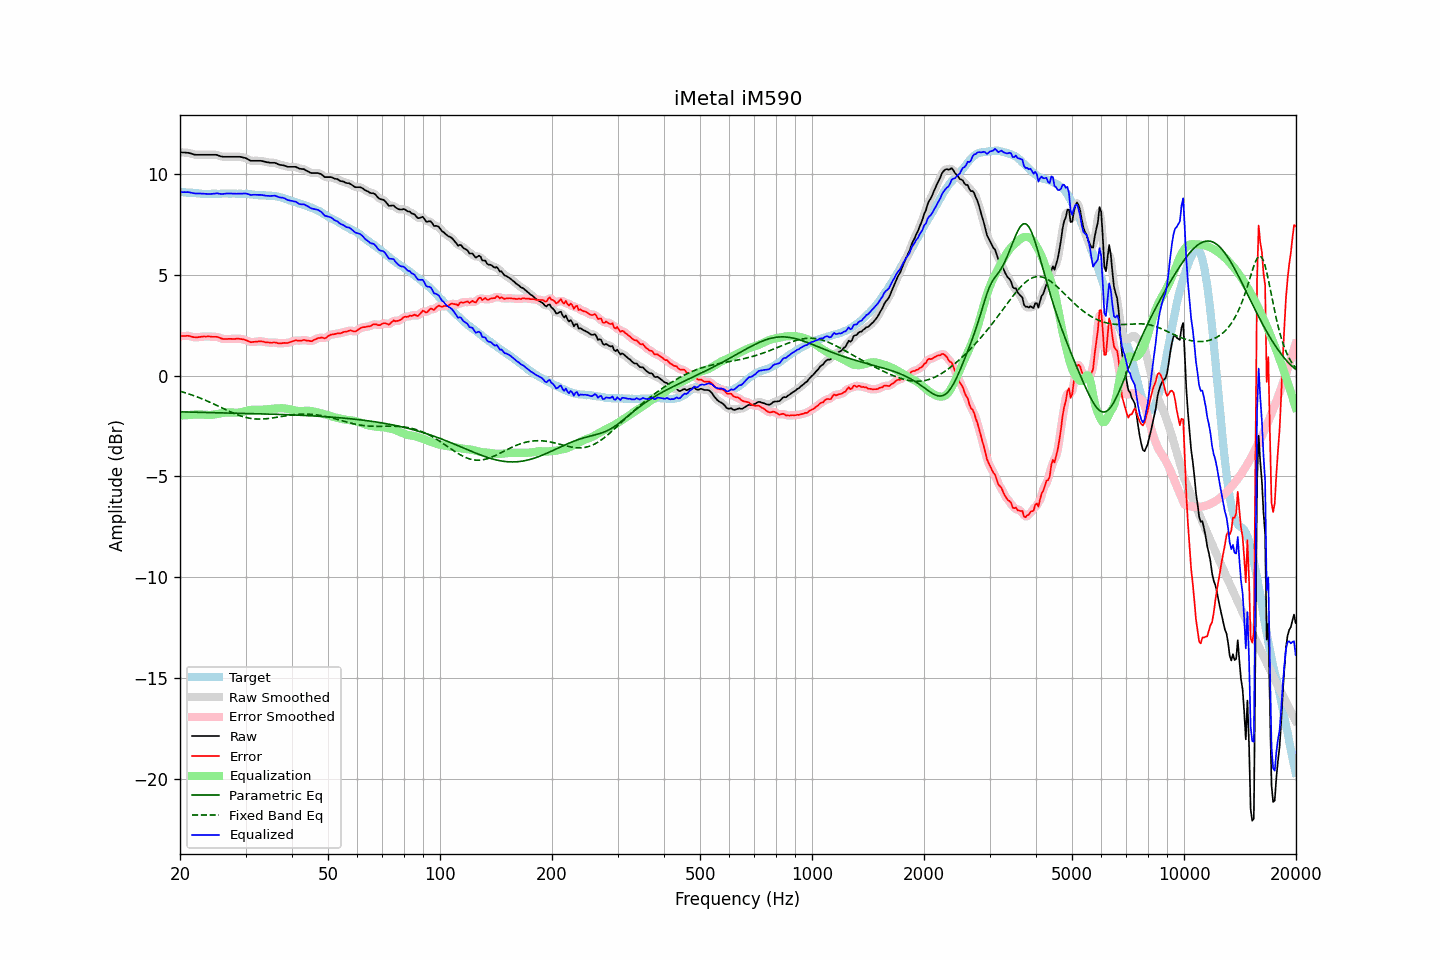

The table this chart was drawn from, first rows:
frequency, raw, error, smoothed, error_smoothed, equalization, parametric_eq, fixed_band_eq, equalized_raw, equalized_smoothed, target
20.00, 11.09, 1.96, 11.09, 1.96, -1.98, -1.79, -0.77, 9.11, 9.11, 9.13
20.20, 11.09, 1.97, 11.09, 1.97, -1.98, -1.80, -0.79, 9.11, 9.11, 9.12
20.40, 11.08, 1.97, 11.08, 1.97, -1.97, -1.80, -0.82, 9.11, 9.12, 9.11
20.61, 11.08, 1.97, 11.08, 1.98, -1.96, -1.80, -0.84, 9.12, 9.12, 9.11
20.81, 11.07, 1.98, 11.07, 1.98, -1.96, -1.80, -0.87, 9.11, 9.12, 9.09
21.02, 11.07, 1.98, 11.07, 1.98, -1.95, -1.80, -0.89, 9.12, 9.11, 9.09
21.23, 11.05, 1.97, 11.05, 1.97, -1.95, -1.80, -0.92, 9.10, 9.10, 9.08
21.44, 11.03, 1.94, 11.03, 1.94, -1.94, -1.81, -0.95, 9.09, 9.08, 9.09
21.66, 11.00, 1.92, 11.00, 1.92, -1.93, -1.81, -0.97, 9.07, 9.07, 9.08
21.87, 10.98, 1.91, 10.98, 1.91, -1.93, -1.81, -1.00, 9.05, 9.06, 9.07
22.09, 10.97, 1.91, 10.97, 1.91, -1.92, -1.81, -1.03, 9.05, 9.05, 9.06
22.31, 10.97, 1.91, 10.97, 1.91, -1.92, -1.81, -1.06, 9.05, 9.05, 9.06
22.54, 10.97, 1.92, 10.97, 1.92, -1.92, -1.82, -1.09, 9.05, 9.05, 9.05
22.76, 10.97, 1.93, 10.97, 1.93, -1.93, -1.82, -1.12, 9.04, 9.04, 9.04
22.99, 10.97, 1.94, 10.97, 1.94, -1.93, -1.82, -1.16, 9.04, 9.04, 9.03
23.22, 10.97, 1.95, 10.97, 1.95, -1.94, -1.82, -1.19, 9.03, 9.03, 9.02
23.45, 10.97, 1.94, 10.97, 1.95, -1.94, -1.82, -1.22, 9.03, 9.03, 9.03
23.69, 10.97, 1.95, 10.97, 1.95, -1.95, -1.83, -1.26, 9.02, 9.02, 9.02
23.92, 10.97, 1.95, 10.97, 1.95, -1.95, -1.83, -1.29, 9.02, 9.02, 9.02
24.16, 10.97, 1.94, 10.97, 1.94, -1.95, -1.83, -1.33, 9.02, 9.02, 9.03
24.40, 10.97, 1.93, 10.97, 1.93, -1.94, -1.83, -1.37, 9.03, 9.03, 9.04
24.65, 10.97, 1.93, 10.97, 1.93, -1.93, -1.83, -1.40, 9.04, 9.04, 9.04
24.89, 10.97, 1.93, 10.97, 1.93, -1.92, -1.83, -1.44, 9.05, 9.05, 9.04
25.14, 10.96, 1.93, 10.95, 1.92, -1.90, -1.84, -1.48, 9.06, 9.05, 9.03
25.39, 10.93, 1.90, 10.93, 1.90, -1.89, -1.84, -1.52, 9.04, 9.04, 9.03
25.65, 10.90, 1.87, 10.90, 1.87, -1.87, -1.84, -1.56, 9.03, 9.03, 9.03
25.91, 10.88, 1.84, 10.88, 1.84, -1.86, -1.84, -1.59, 9.02, 9.02, 9.04
26.16, 10.87, 1.82, 10.87, 1.83, -1.84, -1.84, -1.63, 9.03, 9.03, 9.05
26.43, 10.87, 1.82, 10.87, 1.82, -1.83, -1.85, -1.67, 9.04, 9.04, 9.05
26.69, 10.87, 1.82, 10.87, 1.82, -1.82, -1.85, -1.71, 9.05, 9.05, 9.05
26.96, 10.87, 1.83, 10.87, 1.83, -1.82, -1.85, -1.74, 9.05, 9.05, 9.04
27.23, 10.87, 1.83, 10.87, 1.83, -1.82, -1.85, -1.78, 9.05, 9.05, 9.04
27.50, 10.87, 1.83, 10.87, 1.83, -1.83, -1.85, -1.82, 9.04, 9.04, 9.04
27.77, 10.87, 1.82, 10.87, 1.83, -1.83, -1.86, -1.85, 9.04, 9.04, 9.05
28.05, 10.87, 1.82, 10.87, 1.83, -1.83, -1.86, -1.88, 9.04, 9.04, 9.05
28.33, 10.87, 1.84, 10.87, 1.83, -1.84, -1.86, -1.92, 9.03, 9.04, 9.03
28.62, 10.87, 1.84, 10.87, 1.84, -1.83, -1.86, -1.95, 9.04, 9.04, 9.03
28.90, 10.87, 1.83, 10.87, 1.83, -1.83, -1.86, -1.98, 9.04, 9.04, 9.04
29.19, 10.86, 1.82, 10.86, 1.82, -1.81, -1.87, -2.00, 9.05, 9.04, 9.04
29.48, 10.84, 1.81, 10.84, 1.81, -1.80, -1.87, -2.03, 9.04, 9.05, 9.03
29.78, 10.82, 1.79, 10.82, 1.79, -1.78, -1.87, -2.05, 9.04, 9.05, 9.03
30.08, 10.80, 1.76, 10.79, 1.76, -1.75, -1.87, -2.07, 9.05, 9.04, 9.04
30.38, 10.76, 1.73, 10.75, 1.73, -1.73, -1.87, -2.09, 9.03, 9.02, 9.03
30.68, 10.71, 1.70, 10.71, 1.70, -1.71, -1.88, -2.11, 9.00, 9.00, 9.01
30.99, 10.67, 1.66, 10.68, 1.68, -1.70, -1.88, -2.12, 8.97, 8.99, 9.01
31.30, 10.67, 1.67, 10.67, 1.67, -1.69, -1.88, -2.13, 8.98, 8.98, 9.00
31.61, 10.67, 1.68, 10.67, 1.67, -1.69, -1.88, -2.14, 8.98, 8.98, 8.99
31.93, 10.67, 1.69, 10.67, 1.69, -1.69, -1.88, -2.15, 8.98, 8.98, 8.98
32.24, 10.67, 1.69, 10.67, 1.70, -1.69, -1.89, -2.15, 8.98, 8.98, 8.98
32.57, 10.67, 1.71, 10.67, 1.71, -1.69, -1.89, -2.15, 8.98, 8.98, 8.96
32.89, 10.67, 1.71, 10.67, 1.71, -1.69, -1.89, -2.15, 8.98, 8.98, 8.96
33.22, 10.66, 1.70, 10.66, 1.70, -1.69, -1.89, -2.15, 8.97, 8.97, 8.96
33.55, 10.64, 1.69, 10.64, 1.69, -1.68, -1.90, -2.15, 8.96, 8.96, 8.95
33.89, 10.62, 1.66, 10.62, 1.67, -1.68, -1.90, -2.14, 8.94, 8.95, 8.96
34.23, 10.60, 1.66, 10.60, 1.66, -1.67, -1.90, -2.13, 8.93, 8.93, 8.94
34.57, 10.59, 1.65, 10.59, 1.65, -1.66, -1.90, -2.12, 8.93, 8.93, 8.94
34.92, 10.57, 1.64, 10.58, 1.64, -1.65, -1.91, -2.11, 8.92, 8.93, 8.93
35.27, 10.57, 1.63, 10.57, 1.64, -1.64, -1.91, -2.10, 8.93, 8.93, 8.94
35.62, 10.57, 1.65, 10.57, 1.65, -1.64, -1.91, -2.09, 8.94, 8.94, 8.92
35.97, 10.57, 1.65, 10.56, 1.65, -1.63, -1.91, -2.08, 8.94, 8.93, 8.92
... 635 more rows
